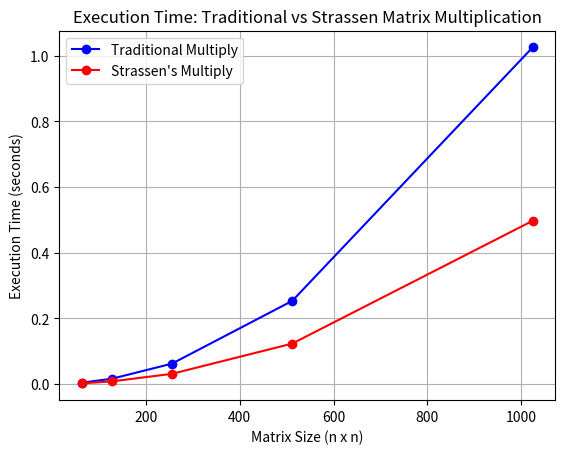

Write the Python code that produced this figure.
# -*- coding: utf-8 -*-
"""Python-3.py

Automatically generated by Colab.

Original file is located at
    https://colab.research.google.com/drive/1zNE-Q3cIxhpfmRh-ZHgIOZqcI0riGIzb
"""

import matplotlib.pyplot as plt

# Example data collected from the C program
matrix_sizes = [64, 128, 256, 512, 1024]
traditional_times = [0.004, 0.016, 0.062, 0.253, 1.025]  # Replace with your collected data
strassen_times = [0.002, 0.008, 0.031, 0.123, 0.497]      # Replace with your collected data

# Plotting the graph
plt.plot(matrix_sizes, traditional_times, marker='o', label='Traditional Multiply', color='b')
plt.plot(matrix_sizes, strassen_times, marker='o', label="Strassen's Multiply", color='r')

# Adding labels and title
plt.xlabel('Matrix Size (n x n)')
plt.ylabel('Execution Time (seconds)')
plt.title('Execution Time: Traditional vs Strassen Matrix Multiplication')

# Adding a legend
plt.legend()

# Adding grid for clarity
plt.grid(True)

# Display the plot
plt.show()